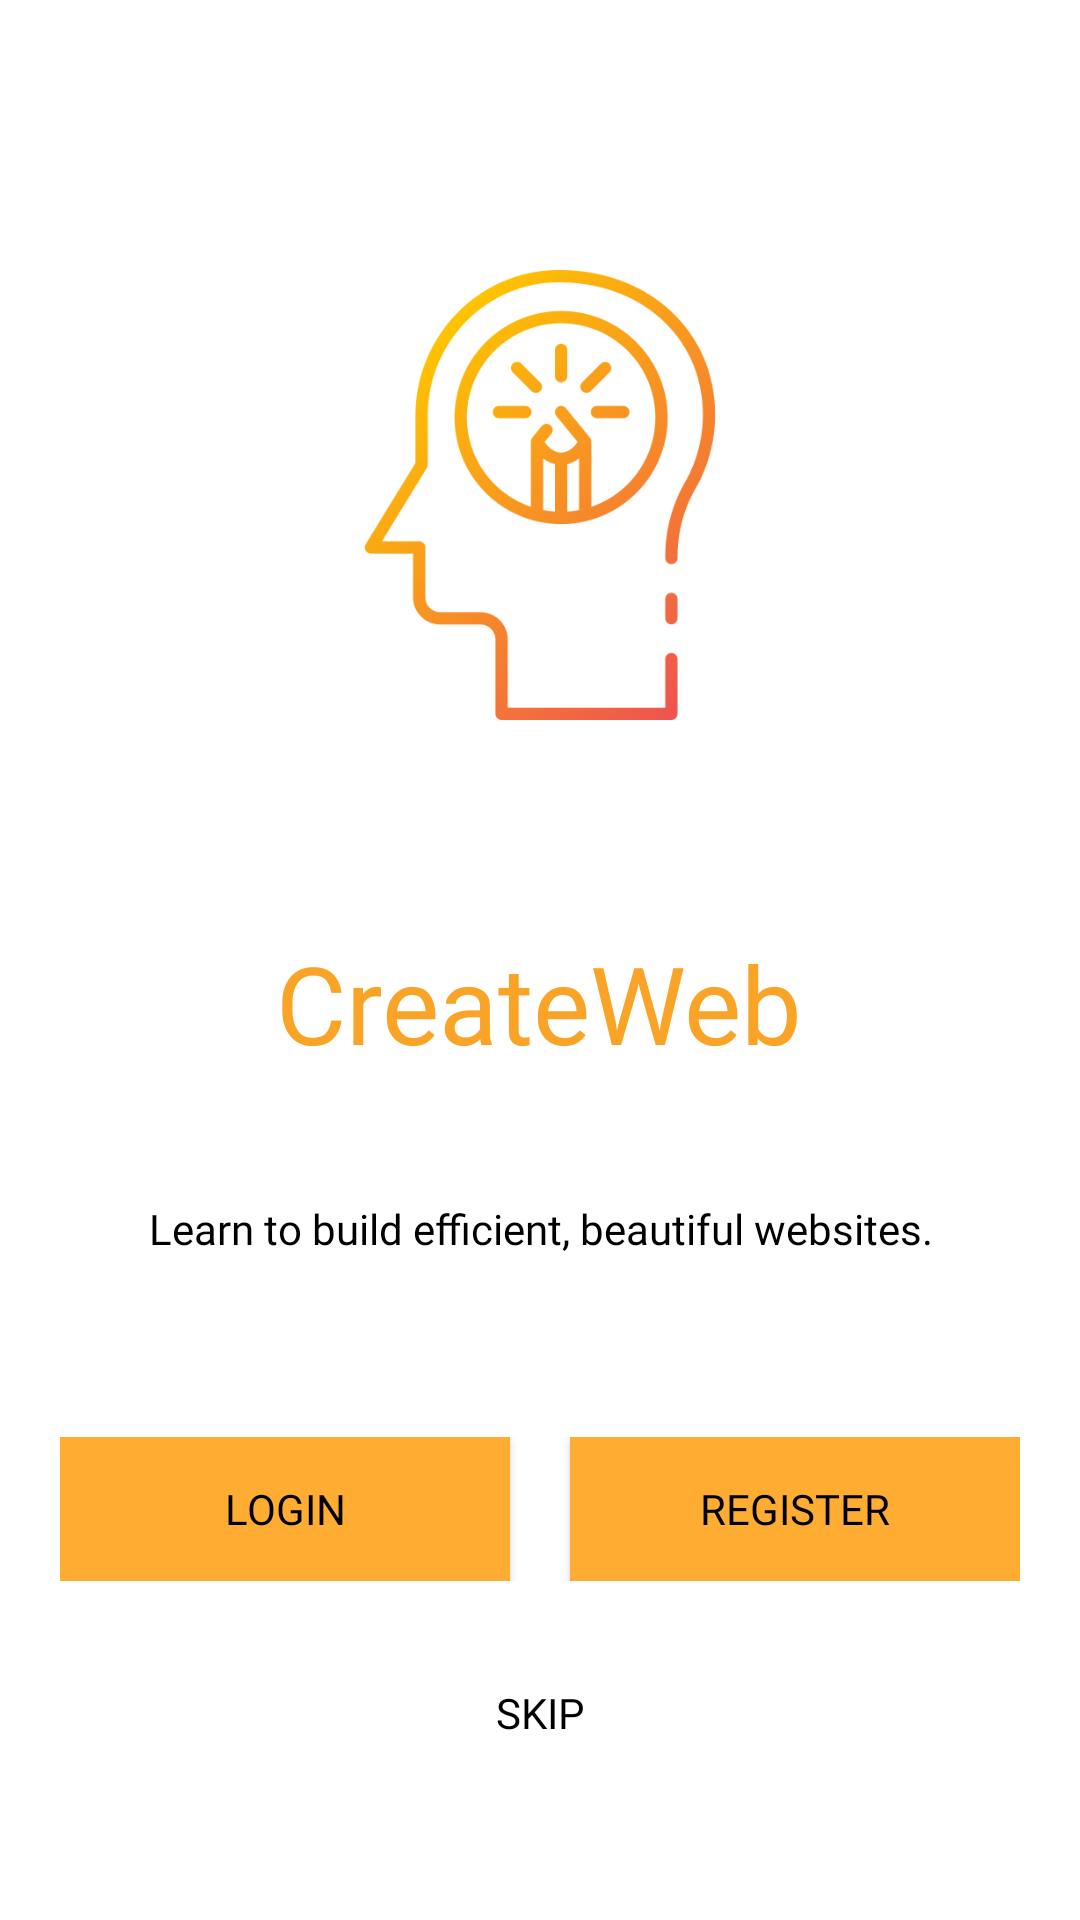

Android layout source for this screen:
<!-- AndroidManifest.xml: application theme Theme.WebDev -->
<!-- res/layout/activity_welcome_page.xml -->
<?xml version="1.0" encoding="utf-8"?>
<ScrollView xmlns:android="http://schemas.android.com/apk/res/android"
    xmlns:app="http://schemas.android.com/apk/res-auto"
    xmlns:tools="http://schemas.android.com/tools"
    android:layout_width="match_parent"
    android:layout_height="match_parent"
    android:background="@color/white"
    tools:context=".MainActivity">
    <LinearLayout
    android:layout_width="match_parent"
    android:layout_height="match_parent"
    android:layout_margin="20dp">
    <LinearLayout
        android:layout_width="match_parent"
        android:layout_height="wrap_content"
        android:orientation="vertical">


        <ImageView
            android:layout_width="150dp"
            android:layout_height="150dp"
            android:layout_gravity="center"
            android:layout_marginTop="70dp"
            android:background="@drawable/thinking" />


        <TextView
            android:layout_width="wrap_content"
            android:layout_height="80dp"
            android:layout_gravity="center"
            android:layout_marginTop="70dp"
            android:fontFamily="@font/bungee_inline"
            android:text="@string/main_app_name"
            android:textAlignment="center"
            android:textAllCaps="false"
            android:textColor="#F9A426"
            android:textSize="36sp" />


        <TextView
            android:layout_width="wrap_content"
            android:layout_height="wrap_content"
            android:layout_gravity="center"
            android:fontFamily="@font/muli_extralight"
            android:paddingTop="10dp"
            android:text="@string/tag_line"
            android:textAlignment="center"
            android:textColor="@color/black" />


        <LinearLayout
            android:layout_width="match_parent"
            android:layout_height="wrap_content"
            android:layout_marginTop="60dp">


            <androidx.appcompat.widget.AppCompatButton
                android:id="@+id/login_btn"
                android:layout_width="0dp"
                android:layout_height="wrap_content"
                android:layout_marginEnd="10dp"
                android:layout_marginRight="10dp"
                android:layout_weight="1"
                android:background="#ffad32"
                android:fontFamily="@font/muli_extrabold"
                android:text="@string/login"
                android:textColor="@color/black"
                android:transitionName="transition_login"
                tools:ignore="ButtonStyle" />


            <androidx.appcompat.widget.AppCompatButton
                android:id="@+id/signup_btn"
                android:layout_width="0dp"
                android:layout_height="wrap_content"
                android:layout_marginStart="10dp"
                android:layout_marginLeft="10dp"
                android:layout_weight="1"
                android:background="#ffad32"
                android:fontFamily="@font/muli_extrabold"
                android:text="@string/register"
                android:textColor="@color/black"
                android:transitionName="transition_signup"
                tools:ignore="ButtonStyle" />


        </LinearLayout>

        <androidx.appcompat.widget.AppCompatButton
            android:id="@+id/welcome_skip"
            android:layout_width="match_parent"
            android:layout_height="wrap_content"
            android:layout_marginTop="20dp"
            android:background="#00000000"
            android:fontFamily="@font/muli_extrabold"
            android:text="SKIP"
            android:textColor="@color/black" />


    </LinearLayout>

</LinearLayout>
</ScrollView>
<!-- resources referenced by this layout -->
<resources>
  <color name="black">#000000</color>
  <color name="white">#ffffff</color>
  <!-- drawable thinking: png bitmap (drawable, 35253 bytes) -->
  <string name="login">Login</string>
  <string name="main_app_name">CreateWeb</string>
  <string name="register">Register</string>
  <string name="tag_line">Learn to build efficient, beautiful websites.</string>
  <style name="Theme.WebDev" parent="Theme.MaterialComponents.DayNight.NoActionBar">
          
          <item name="colorPrimary">@color/purple_500</item>
          <item name="colorPrimaryVariant">@color/purple_700</item>
          <item name="colorOnPrimary">@color/white</item>
          
          <item name="colorSecondary">@color/teal_200</item>
          <item name="colorSecondaryVariant">@color/teal_700</item>
          <item name="colorOnSecondary">@color/black</item>
  
  
          <item name="android:statusBarColor" tools:targetApi="l">?attr/colorPrimaryVariant</item>
          
      </style>
  <color name="purple_500">#9C27B0</color>
  <color name="purple_700">#7B1FA2</color>
  <color name="teal_200">#80CBC4</color>
  <color name="teal_700">#00796B</color>
</resources>
